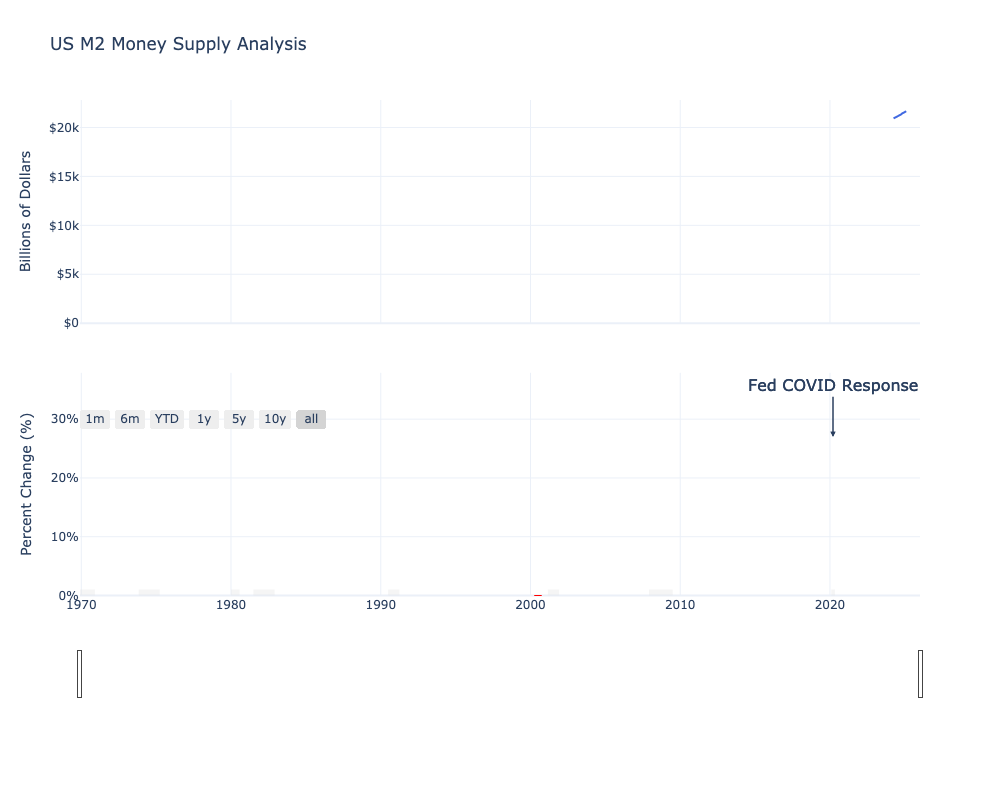

Values plotted in this chart, from the file beside it:
date, m2_value, m2_yoy_pct
2024-04-01, 20933, 
2024-05-01, 20997, 
2024-06-01, 21066, 
2024-07-01, 21098, 
2024-08-01, 21186, 
2024-09-01, 21272, 
2024-10-01, 21336, 
2024-11-01, 21454, 
2024-12-01, 21490, 
2025-01-01, 21577, 
2025-02-01, 21671, 
